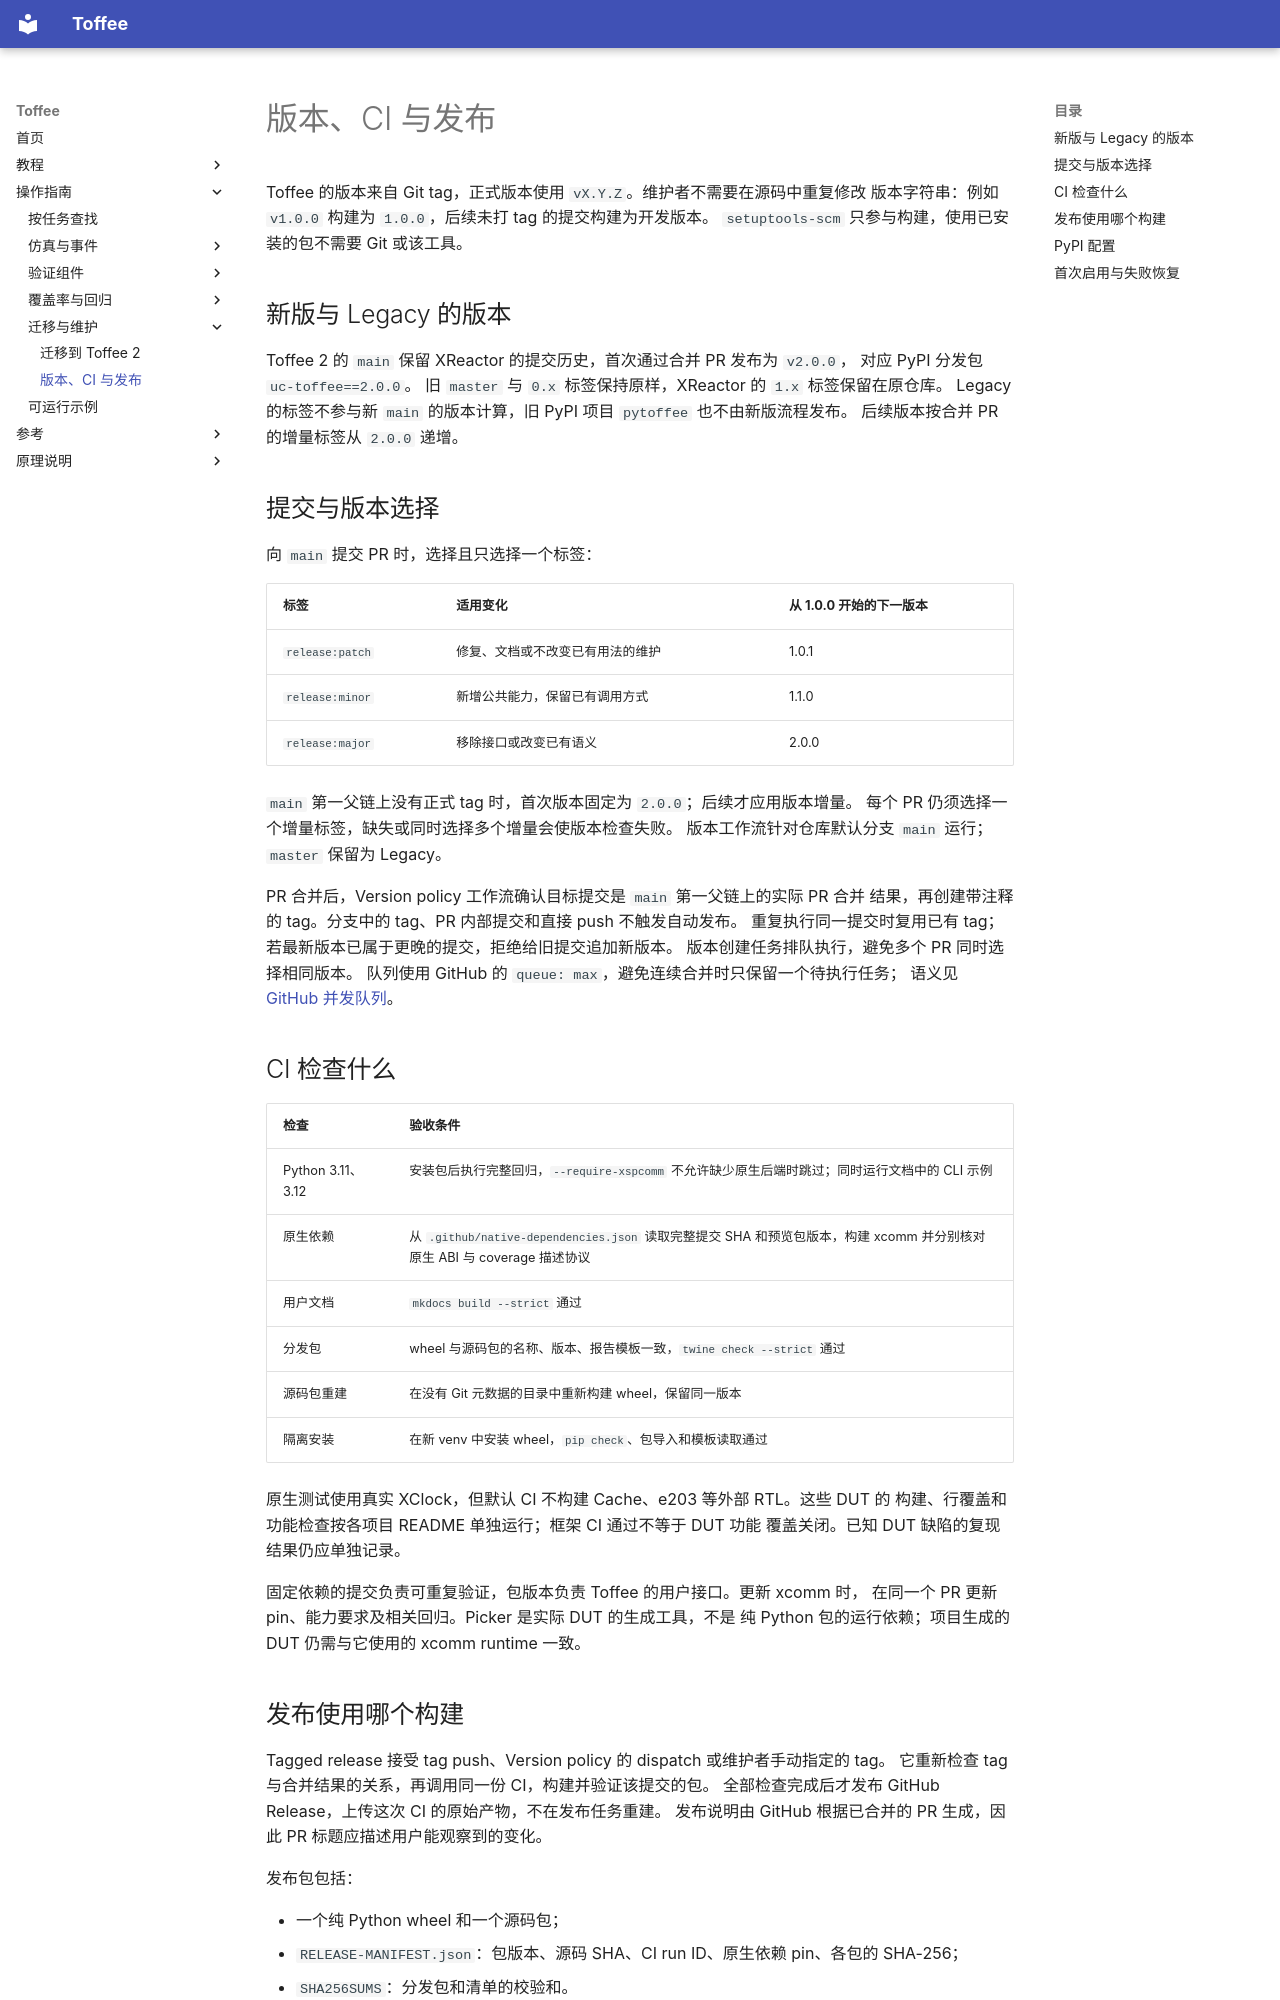

repository: XS-MLVP/toffee · page: guides/versioning-and-releases/index.html · generator: mkdocs

# 版本、CI 与发布

Toffee 的版本来自 Git tag，正式版本使用 `vX.Y.Z`。维护者不需要在源码中重复修改
版本字符串：例如 `v1.0.0` 构建为 `1.0.0`，后续未打 tag 的提交构建为开发版本。
`setuptools-scm` 只参与构建，使用已安装的包不需要 Git 或该工具。

## 新版与 Legacy 的版本

Toffee 2 的 `main` 保留 XReactor 的提交历史，首次通过合并 PR 发布为 `v2.0.0`，
对应 PyPI 分发包 `uc-toffee==2.0.0`。
旧 `master` 与 `0.x` 标签保持原样，XReactor 的 `1.x` 标签保留在原仓库。
Legacy 的标签不参与新 `main` 的版本计算，旧 PyPI 项目 `pytoffee` 也不由新版流程发布。
后续版本按合并 PR 的增量标签从 `2.0.0` 递增。

## 提交与版本选择

向 `main` 提交 PR 时，选择且只选择一个标签：

| 标签 | 适用变化 | 从 1.0.0 开始的下一版本 |
| --- | --- | --- |
| `release:patch` | 修复、文档或不改变已有用法的维护 | 1.0.1 |
| `release:minor` | 新增公共能力，保留已有调用方式 | 1.1.0 |
| `release:major` | 移除接口或改变已有语义 | 2.0.0 |

`main` 第一父链上没有正式 tag 时，首次版本固定为 `2.0.0`；后续才应用版本增量。
每个 PR 仍须选择一个增量标签，缺失或同时选择多个增量会使版本检查失败。
版本工作流针对仓库默认分支 `main` 运行；`master` 保留为 Legacy。

PR 合并后，Version policy 工作流确认目标提交是 `main` 第一父链上的实际 PR 合并
结果，再创建带注释的 tag。分支中的 tag、PR 内部提交和直接 push 不触发自动发布。
重复执行同一提交时复用已有 tag；若最新版本已属于更晚的提交，拒绝给旧提交追加新版本。
版本创建任务排队执行，避免多个 PR 同时选择相同版本。
队列使用 GitHub 的 `queue: max`，避免连续合并时只保留一个待执行任务；
语义见 [GitHub 并发队列](https://docs.github.com/en/actions/how-tos/write-workflows/choose-when-workflows-run/control-workflow-concurrency)。

## CI 检查什么

| 检查 | 验收条件 |
| --- | --- |
| Python 3.11、3.12 | 安装包后执行完整回归，`--require-xspcomm` 不允许缺少原生后端时跳过；同时运行文档中的 CLI 示例 |
| 原生依赖 | 从 `.github/native-dependencies.json` 读取完整提交 SHA 和预览包版本，构建 xcomm 并分别核对原生 ABI 与 coverage 描述协议 |
| 用户文档 | `mkdocs build --strict` 通过 |
| 分发包 | wheel 与源码包的名称、版本、报告模板一致，`twine check --strict` 通过 |
| 源码包重建 | 在没有 Git 元数据的目录中重新构建 wheel，保留同一版本 |
| 隔离安装 | 在新 venv 中安装 wheel，`pip check`、包导入和模板读取通过 |

原生测试使用真实 XClock，但默认 CI 不构建 Cache、e203 等外部 RTL。这些 DUT 的
构建、行覆盖和功能检查按各项目 README 单独运行；框架 CI 通过不等于 DUT 功能
覆盖关闭。已知 DUT 缺陷的复现结果仍应单独记录。

固定依赖的提交负责可重复验证，包版本负责 Toffee 的用户接口。更新 xcomm 时，
在同一个 PR 更新 pin、能力要求及相关回归。Picker 是实际 DUT 的生成工具，不是
纯 Python 包的运行依赖；项目生成的 DUT 仍需与它使用的 xcomm runtime 一致。
